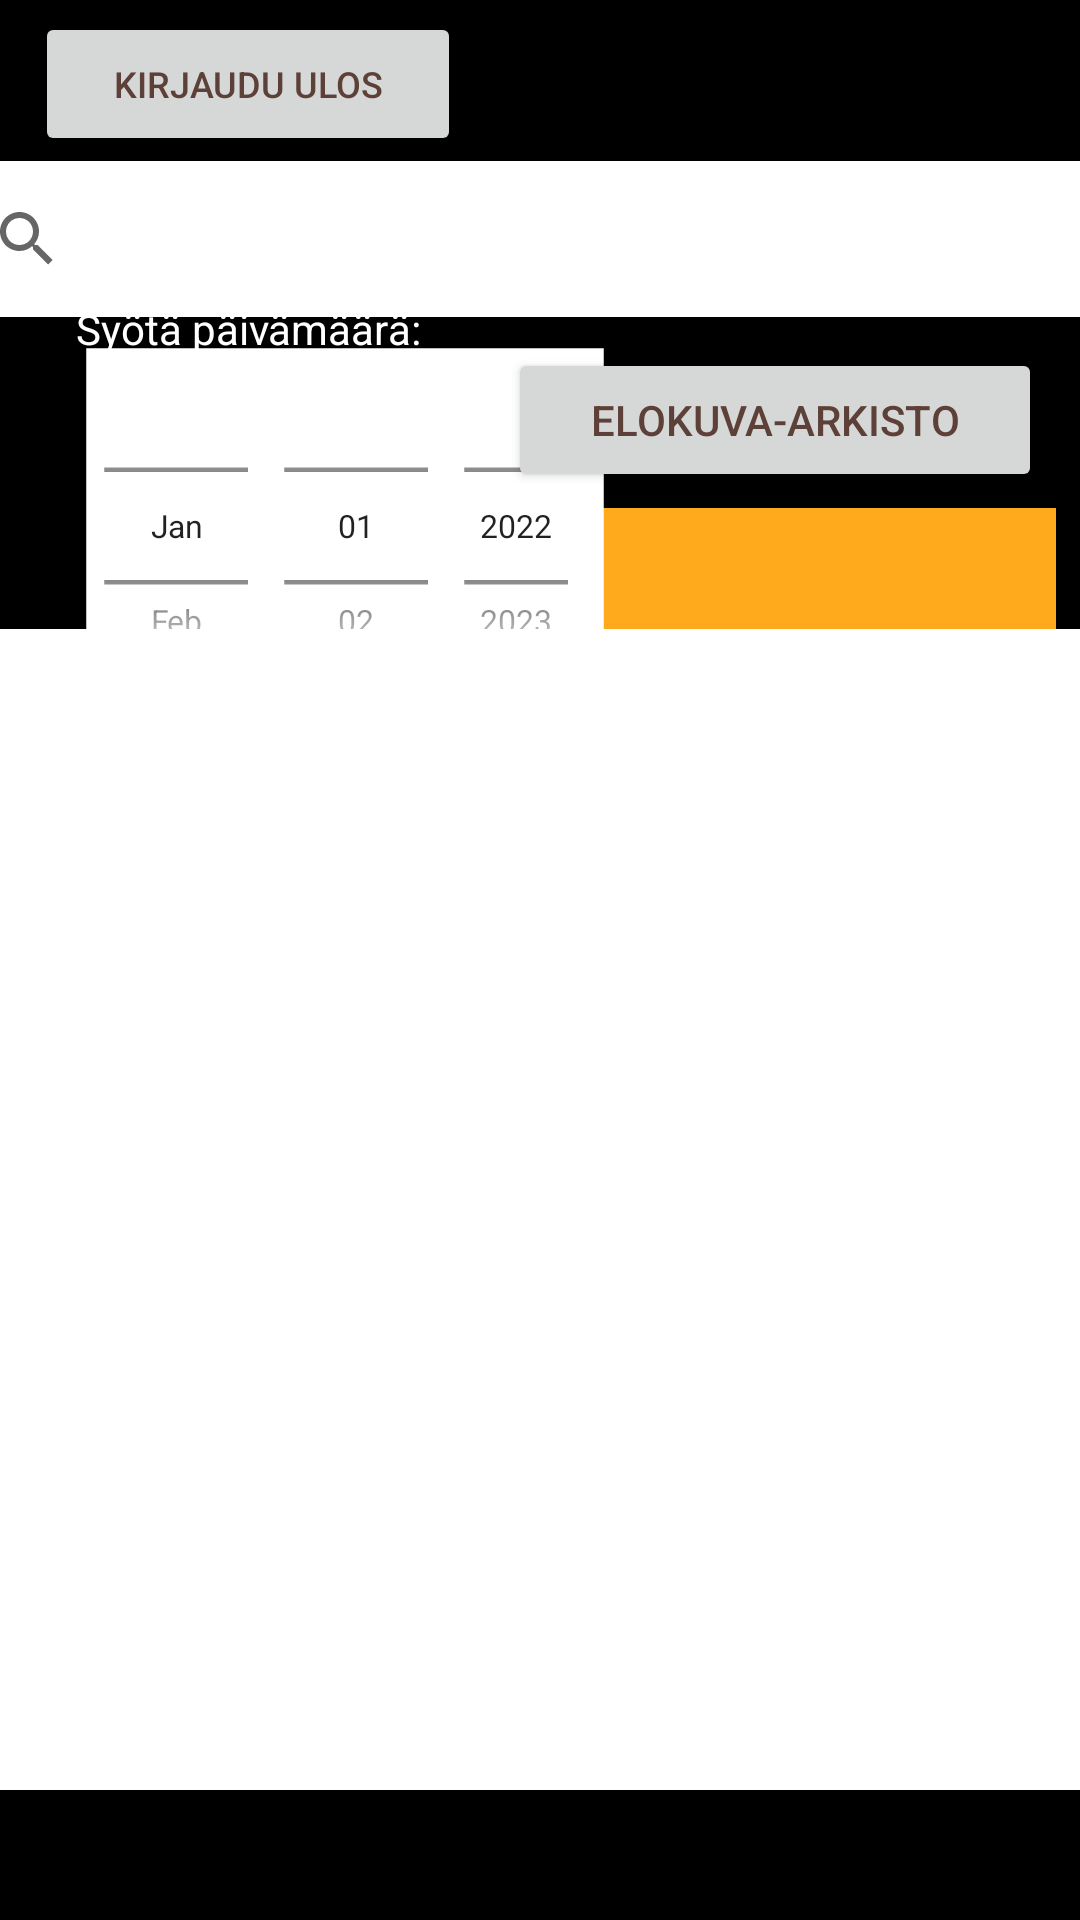

The Android layout XML behind this screen, and the referenced resources:
<!-- AndroidManifest.xml: application theme Theme.OlioHT -->
<!-- res/layout/fragment_home.xml -->
<?xml version="1.0" encoding="utf-8"?>
<androidx.constraintlayout.widget.ConstraintLayout xmlns:android="http://schemas.android.com/apk/res/android"
    xmlns:app="http://schemas.android.com/apk/res-auto"
    xmlns:tools="http://schemas.android.com/tools"
    android:layout_width="match_parent"
    android:layout_height="match_parent"
    android:background="@color/black"

    tools:context=".ui.home.HomeFragment">

    <SearchView
        android:id="@+id/searchView"
        android:layout_width="391dp"
        android:layout_height="52dp"
        android:background="#FFFFFF"
        android:inputType="text"
        android:queryHint="Etsi elokuvaa"
        app:layout_constraintBottom_toBottomOf="parent"
        app:layout_constraintEnd_toEndOf="parent"
        app:layout_constraintStart_toStartOf="parent"
        app:layout_constraintTop_toTopOf="parent"
        app:layout_constraintVertical_bias="0.091" />

    <Button
        android:id="@+id/signOut"
        android:layout_width="142dp"
        android:layout_height="48dp"
        android:onClick="signOut"
        android:text="@string/kirjaudu_ulos"
        android:textColor="#5D4037"
        android:textSize="12sp"
        app:layout_constraintBottom_toBottomOf="parent"
        app:layout_constraintEnd_toEndOf="parent"
        app:layout_constraintHorizontal_bias="0.053"
        app:layout_constraintStart_toStartOf="parent"
        app:layout_constraintTop_toTopOf="parent"
        app:layout_constraintVertical_bias="0.007" />

    <Spinner
        android:id="@+id/spinner2"
        android:layout_width="189dp"
        android:layout_height="48dp"
        android:background="#FFA91C"
        android:contentDescription="@string/title_movieTheaters"
        android:spinnerMode="dropdown"
        app:layout_constraintBottom_toBottomOf="parent"
        app:layout_constraintEnd_toEndOf="parent"
        app:layout_constraintHorizontal_bias="0.954"
        app:layout_constraintStart_toStartOf="parent"
        app:layout_constraintTop_toTopOf="parent"
        app:layout_constraintVertical_bias="0.286" />

    <TextView
        android:id="@+id/textView"
        android:layout_width="wrap_content"
        android:layout_height="27dp"
        android:importantForAutofill="no"
        android:text="Elokuvat:"
        android:textColor="#FFFFFF"
        android:textSize="16sp"
        app:layout_constraintBottom_toBottomOf="parent"
        app:layout_constraintEnd_toEndOf="parent"
        app:layout_constraintHorizontal_bias="0.046"
        app:layout_constraintStart_toStartOf="parent"
        app:layout_constraintTop_toTopOf="parent"
        app:layout_constraintVertical_bias="0.362" />

    <DatePicker
        android:id="@+id/datePicker"
        style="@android:style/Widget.Material.Light.DatePicker"
        android:layout_width="230dp"
        android:layout_height="158dp"
        android:background="@color/white"
        android:calendarViewShown="false"
        android:clipToPadding="true"
        android:datePickerMode="spinner"
        android:dayOfWeekTextAppearance="@style/TextAppearance.AppCompat.Small"
        android:scaleX="0.75"
        android:scaleY="0.75"
        android:startYear="2022"
        app:layout_constraintBottom_toBottomOf="parent"
        app:layout_constraintEnd_toEndOf="parent"
        app:layout_constraintHorizontal_bias="0.0"
        app:layout_constraintStart_toStartOf="parent"
        app:layout_constraintTop_toTopOf="parent"
        app:layout_constraintVertical_bias="0.2" />

    <Button
        android:id="@+id/button2"
        android:layout_width="178dp"
        android:layout_height="48dp"
        android:text="Elokuva-arkisto"
        android:textColor="#5D4037"
        app:layout_constraintBottom_toBottomOf="parent"
        app:layout_constraintEnd_toEndOf="parent"
        app:layout_constraintHorizontal_bias="0.931"
        app:layout_constraintStart_toStartOf="parent"
        app:layout_constraintTop_toTopOf="parent"
        app:layout_constraintVertical_bias="0.196" />

    <ListView
        android:id="@+id/shows"
        style="@android:style/Widget.ListView.DropDown"
        android:layout_width="409dp"
        android:layout_height="387dp"
        android:background="#FFFFFF"
        android:headerDividersEnabled="false"
        android:textColor="#000000"
        android:textSize="15sp"
        app:layout_constraintBottom_toBottomOf="parent"
        app:layout_constraintEnd_toEndOf="parent"
        app:layout_constraintHorizontal_bias="0.0"
        app:layout_constraintStart_toStartOf="parent"
        app:layout_constraintTop_toTopOf="parent"
        app:layout_constraintVertical_bias="0.829">

    </ListView>

    <TextView
        android:id="@+id/textView14"
        android:layout_width="125dp"
        android:layout_height="19dp"
        android:text="Syötä päivämäärä:"
        android:textColor="#FFFFFF"
        app:layout_constraintBottom_toBottomOf="parent"
        app:layout_constraintEnd_toEndOf="parent"
        app:layout_constraintHorizontal_bias="0.108"
        app:layout_constraintStart_toStartOf="parent"
        app:layout_constraintTop_toTopOf="parent"
        app:layout_constraintVertical_bias="0.161" />

</androidx.constraintlayout.widget.ConstraintLayout>
<!-- resources referenced by this layout -->
<resources>
  <string name="kirjaudu_ulos">Kirjaudu ulos</string>
  <string name="title_movieTheaters">MovieTheaters&gt;</string>
  <style name="Theme.OlioHT" parent="Theme.MaterialComponents.DayNight.DarkActionBar">
          
          <item name="colorPrimary">#FFA91C</item>
          <item name="colorPrimaryVariant">#FFA91C</item>
          <item name="colorOnPrimary">#FFFFFF</item>
          
          <item name="colorSecondary">#FFA91C</item>
          <item name="colorSecondaryVariant">#FFA91C</item>
          <item name="colorOnSecondary">@color/black</item>
          
          <item name="android:statusBarColor" tools:targetApi="l">?attr/colorPrimaryVariant</item>
          
      </style>
  <!-- not gathered from this repository: default colours our renderer supplied (Android Studio template values) -->
  <color name="black">#FF000000</color>
  <color name="white">#FFFFFFFF</color>
</resources>
